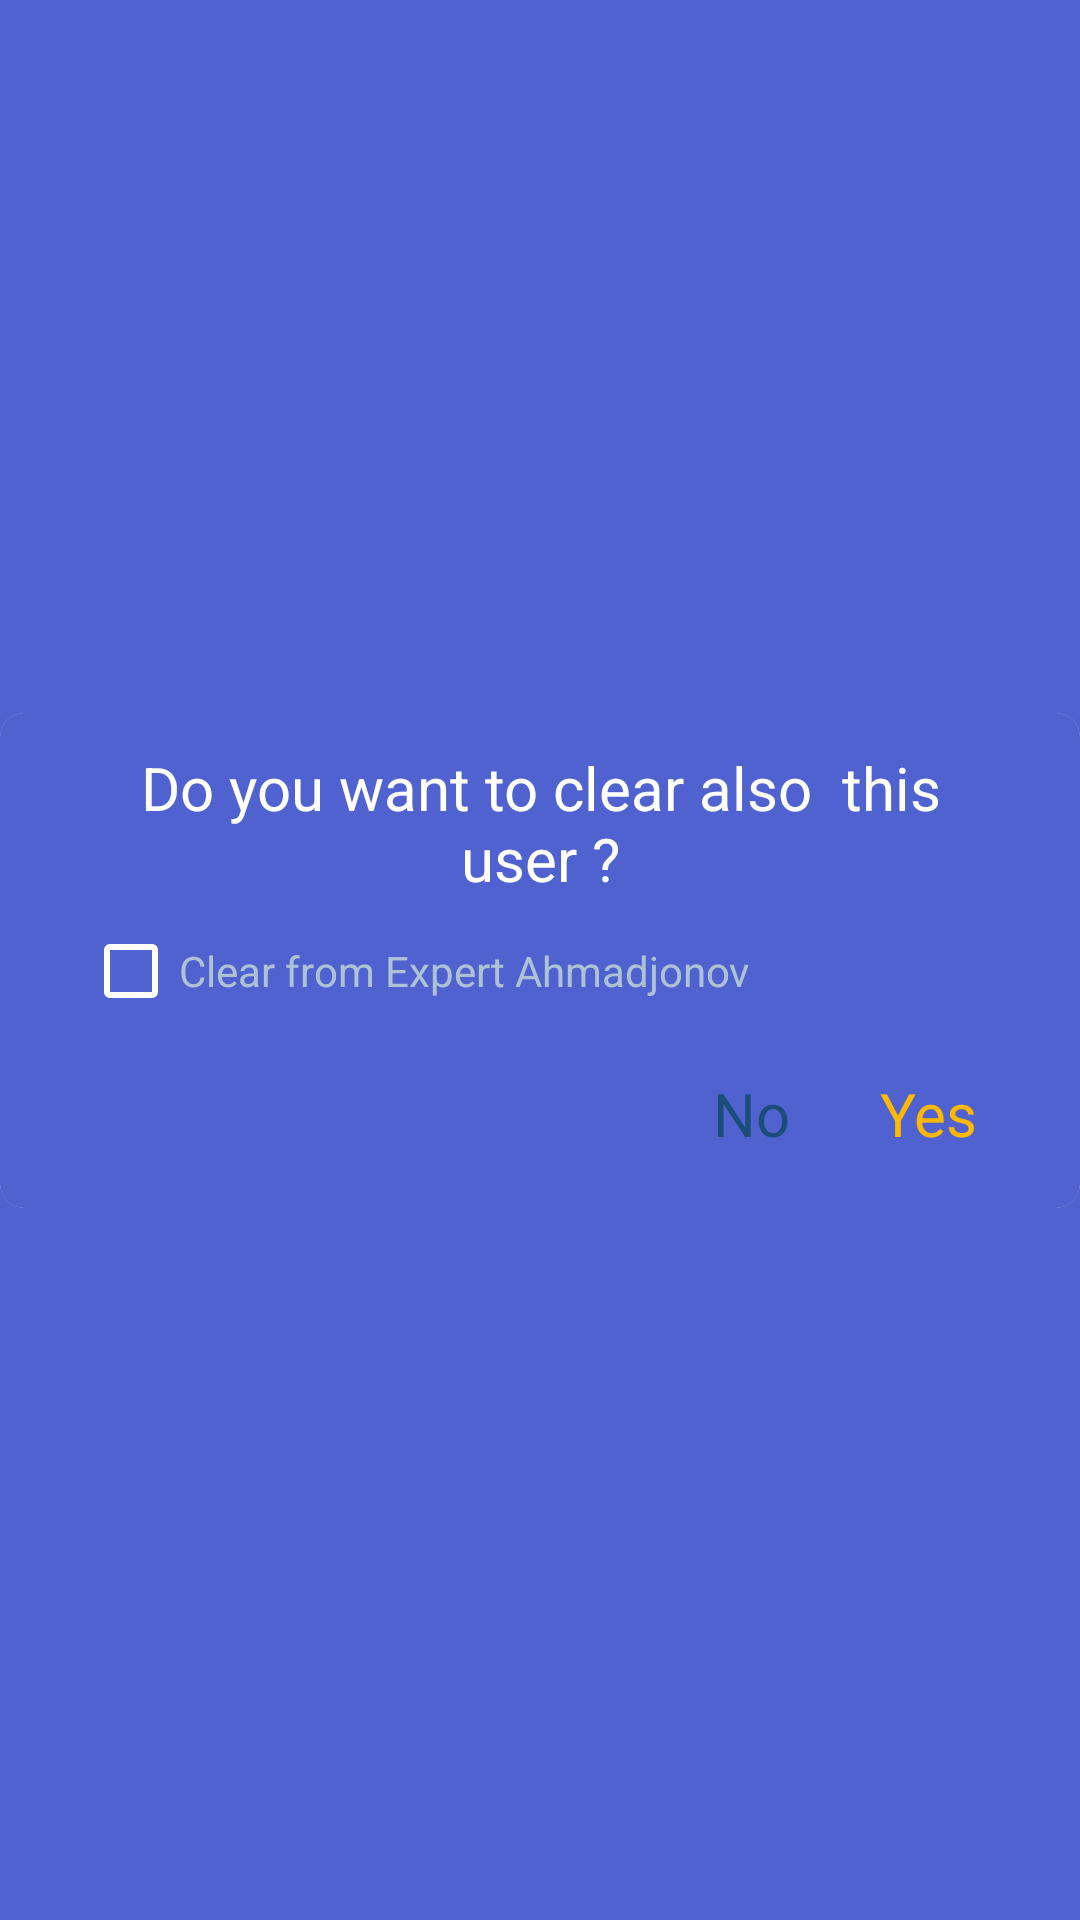

Here is an Android app screen rendered from its layout file. Give the layout XML and the strings, colors and styles it references.
<!-- AndroidManifest.xml: application theme Theme.ChatAppSimple -->
<!-- res/layout/dialog_for_delete.xml -->
<?xml version="1.0" encoding="utf-8"?>
<androidx.constraintlayout.widget.ConstraintLayout xmlns:android="http://schemas.android.com/apk/res/android"
    xmlns:app="http://schemas.android.com/apk/res-auto"
    xmlns:tools="http://schemas.android.com/tools"
    android:layout_width="match_parent"
    android:background="#4F62CF"
    android:layout_height="wrap_content">

    <androidx.cardview.widget.CardView
        android:layout_width="match_parent"
        android:layout_height="wrap_content"
        app:cardCornerRadius="8dp"
        app:cardElevation="0dp"
        app:layout_constraintBottom_toBottomOf="parent"
        app:layout_constraintLeft_toLeftOf="parent"
        app:layout_constraintRight_toRightOf="parent"
        app:layout_constraintTop_toTopOf="parent">

        <androidx.constraintlayout.widget.ConstraintLayout
            android:layout_width="match_parent"
            android:background="#4F62CF"

            android:layout_height="match_parent">

            <TextView

                android:id="@+id/tv_description"
                android:layout_width="match_parent"
                android:layout_height="wrap_content"
                android:layout_marginStart="24dp"
                android:layout_marginEnd="24dp"
                android:gravity="center"
                android:text="Do you want to clear also  this user ?"
                android:textColor="@color/white"
                android:textSize="20sp"
                app:layout_constraintVertical_bias="0.1"
                app:layout_constraintBottom_toBottomOf="parent"
                app:layout_constraintLeft_toLeftOf="parent"
                app:layout_constraintRight_toRightOf="parent"
                app:layout_constraintTop_toTopOf="parent"
                tools:ignore="HardcodedText" />

            <CheckBox
                android:id="@+id/checkBox"
                android:layout_width="wrap_content"
                android:textColor="#ADC3D5"
                android:buttonTint="@color/white"
                android:layout_height="wrap_content"
                android:text="Clear from Expert Ahmadjonov"
                app:layout_constraintEnd_toEndOf="parent"
                app:layout_constraintHorizontal_bias="0.2"
                app:layout_constraintStart_toStartOf="parent"
                app:layout_constraintTop_toBottomOf="@+id/tv_description" />

            <TextView
                android:id="@+id/tv_delete"
                android:layout_width="wrap_content"
                android:layout_height="wrap_content"
                android:layout_marginBottom="8dp"
                android:text="Yes"
                android:textColor="#FFB800"
                android:textSize="20sp"
                android:padding="10dp"
                app:layout_constraintBottom_toBottomOf="parent"
                app:layout_constraintRight_toRightOf="@id/tv_description"
                app:layout_constraintTop_toBottomOf="@+id/checkBox"
                tools:ignore="HardcodedText" />

            <TextView
                android:id="@+id/tv_cancel"
                android:layout_width="wrap_content"
                android:layout_height="wrap_content"
                android:layout_marginBottom="8dp"
                android:text="No"
                android:textColor="#1A4E79"
                android:padding="10dp"
                android:textSize="20sp"
                android:layout_marginEnd="10dp"
                app:layout_constraintBottom_toBottomOf="parent"
                app:layout_constraintRight_toLeftOf="@id/tv_delete"
                app:layout_constraintTop_toBottomOf="@+id/checkBox"
                tools:ignore="HardcodedText" />


        </androidx.constraintlayout.widget.ConstraintLayout>

    </androidx.cardview.widget.CardView>

</androidx.constraintlayout.widget.ConstraintLayout>
<!-- resources referenced by this layout -->
<resources>
  <style name="Theme.ChatAppSimple" parent="Theme.MaterialComponents.DayNight.NoActionBar">
          
          <item name="colorPrimary">@color/purple_500</item>
          <item name="colorPrimaryVariant">#647BFD</item>
          <item name="colorOnPrimary">@color/white</item>
          
          <item name="colorSecondary">@color/teal_200</item>
          <item name="colorSecondaryVariant">@color/teal_700</item>
          <item name="colorOnSecondary">@color/black</item>
          
          <item name="android:statusBarColor">?attr/colorPrimaryVariant</item>
          
      </style>
  <!-- not gathered from this repository: default colours our renderer supplied (Android Studio template values) -->
  <color name="purple_500">#FF6200EE</color>
  <color name="teal_200">#FF03DAC5</color>
  <color name="teal_700">#FF018786</color>
  <color name="black">#FF000000</color>
  <color name="white">#FFFFFFFF</color>
</resources>
